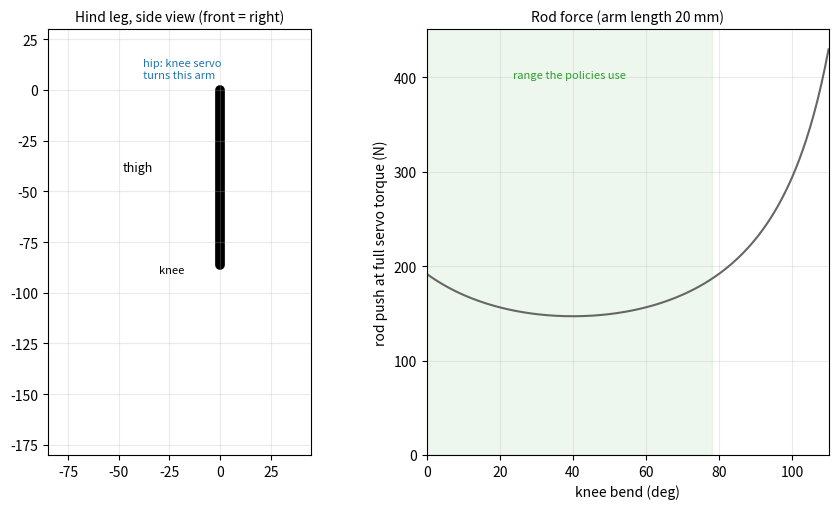

Here is the Python script that generated this plot: (Note: this script raises an exception after producing the figure.)
"""Animate the A2 knee linkage (hind leg, side view) bending 0 -> 110 -> 0 deg.

Shows the servo arm at the hip, the rod, the arm on the shin, and how hard the rod has to
push for the servo's full (stall) torque at each angle. Same geometry as cad/knee_linkage.py.

  python cad/knee_linkage_anim.py [--L 20] [--psi0 130]   -> cad/knee_linkage_anim.gif
"""
import argparse
from pathlib import Path

import matplotlib
matplotlib.use("Agg")
import matplotlib.pyplot as plt  # noqa: E402
import numpy as np  # noqa: E402
from matplotlib.animation import FuncAnimation, PillowWriter  # noqa: E402

THIGH, SHIN, STALL = 86.45, 80.5, 2.94
ap = argparse.ArgumentParser()
ap.add_argument("--L", type=float, default=20.0)
ap.add_argument("--psi0", type=float, default=130.0)
args = ap.parse_args()
L, PSI0 = args.L, args.psi0

bends = np.concatenate([np.linspace(0, 110, 45), np.linspace(110, 0, 45)])
u, o = np.array([0.0, -1.0]), np.array([1.0, 0.0])   # thigh straight down, knee points forward (+x)
knee = THIGH * u

fig, (ax, axf) = plt.subplots(1, 2, figsize=(9, 5.2), gridspec_kw=dict(width_ratios=[1.1, 1]))
ax.set_xlim(-85, 45)
ax.set_ylim(-180, 30)
ax.set_aspect("equal")
ax.grid(alpha=0.25)
ax.set_title("Hind leg, side view (front = right)", fontsize=10)
ax.plot([0, knee[0]], [0, knee[1]], color="k", lw=7, solid_capstyle="round", zorder=1)
ax.text(-38, 6, "hip: knee servo\nturns this arm", fontsize=8, color="tab:blue")
ax.text(-30, knee[1] - 4, "knee", fontsize=8)
ax.text(-48, -40, "thigh", fontsize=9)
shin_ln, = ax.plot([], [], color="tab:brown", lw=6, solid_capstyle="round")
crank_ln, = ax.plot([], [], color="tab:blue", lw=4)
lever_ln, = ax.plot([], [], color="tab:blue", lw=4)
rod_ln, = ax.plot([], [], color="tab:red", lw=2.5)
txt = ax.text(-80, -172, "", fontsize=9, family="monospace")

bb = np.linspace(0, 110, 221)
force = STALL / (L / 1000 * np.sin(np.radians(PSI0 - bb)))
axf.plot(bb, force, color="0.4")
axf.axvspan(0, 78, color="tab:green", alpha=0.08)
axf.text(39, 0.93 * force.max(), "range the policies use", ha="center", fontsize=8, color="tab:green")
dot, = axf.plot([], [], "o", color="tab:red", ms=9)
axf.set_xlim(0, 110)
axf.set_ylim(0, force.max() * 1.05)
axf.set_xlabel("knee bend (deg)")
axf.set_ylabel("rod push at full servo torque (N)")
axf.set_title(f"Rod force (arm length {L:g} mm)", fontsize=10)
axf.grid(alpha=0.25)


def draw(i):
  b = bends[i]
  rb, pr = np.radians(b), np.radians(PSI0 - b)
  shin_dir = np.cos(rb) * u - np.sin(rb) * o
  arm = np.cos(pr) * u + np.sin(pr) * o            # both short arms point the same way
  foot = knee + SHIN * shin_dir
  c, lv = L * arm, knee + L * arm
  shin_ln.set_data([knee[0], foot[0]], [knee[1], foot[1]])
  crank_ln.set_data([0, c[0]], [0, c[1]])
  lever_ln.set_data([knee[0], lv[0]], [knee[1], lv[1]])
  rod_ln.set_data([c[0], lv[0]], [c[1], lv[1]])
  f = STALL / (L / 1000 * np.sin(pr))
  dot.set_data([b], [f])
  txt.set_text(f"knee bend {b:5.1f} deg\nrod vs arm {np.degrees(pr):5.1f} deg\nrod push  {f:5.0f} N")
  return shin_ln, crank_ln, lever_ln, rod_ln, dot, txt


fig.tight_layout()
out = Path(__file__).resolve().parent / "knee_linkage_anim.gif"
FuncAnimation(fig, draw, frames=len(bends), blit=True).save(out, writer=PillowWriter(fps=15), dpi=80)
print(f"-> {out}")
